pico-8 play session: hold → + tap 🅾

[t = 2 s] hold → ~2s, tap 🅾 ~4×
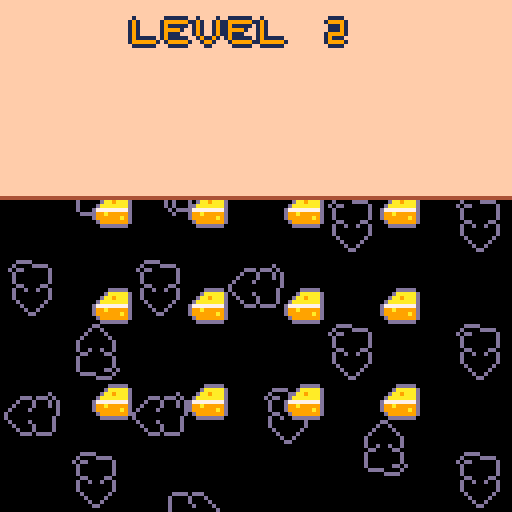
[t = 4 s] hold → ~4s, tap 🅾 ~7×
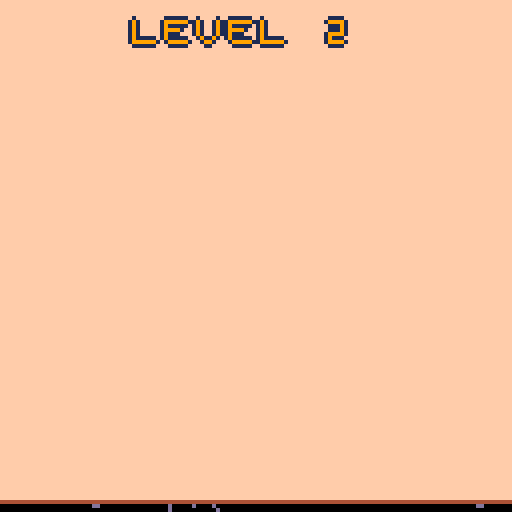
[t = 6 s] hold → ~6s, tap 🅾 ~10×
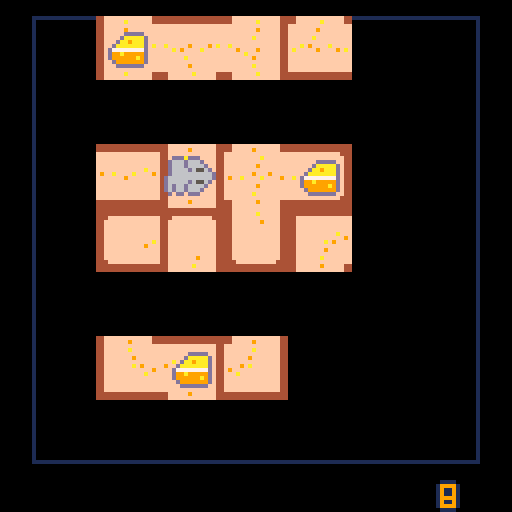

pico-8 cartridge
version 42
__lua__
-- puzzle game

-- name game
function _init()
 pal()
	cartdata("cheesearchitect_fjhwbcv")
	load_game()
 menuitem(3,"dark/light mode",toggle_feature)
 menuitem(4, "erase save", function()
     reset_game()
     state = menu
					state:init()
 end)
	state = intro
	state:init()
end

function _update()
	state:update()
end

function _draw()
	cls()	
	applypallete()
	state:draw()
end


-->8
-- states
game = {
	shake_timer=0,
	shake_x=0,
	shake_y=0
}

function game:init()
	level:new()
	history:clear()	
 menuitem(1, "restart stage", function()
     state = game
					state:init()
 end)
 menuitem(2, "menu", function()
     state = menu
					state:init()
 end)  
end

function game:shake()
	if self.shake_timer > 0 then
   self.shake_timer -= 1
   self.shake_x = rnd(2)-1
   self.shake_y = rnd(2)-1
 else
   self.shake_x = 0
   self.shake_y = 0
 end
end

function game:update()		
		level:update()
		self:shake()
end

function game:draw()
		camera(self.shake_x,self.shake_y)
		level:draw()
		camera()
		map(32,2,0,player.mapposy-128,16,16)
end

intro = {
	tmr=0
}

function intro:init()
	self.tmr=0
end

function intro:update()
			if self.tmr > 60 then
					state=menu
					state:init()
					return					
			end			
			self.tmr+=1
end

function intro:draw()
 map(0,0,0,0,16,16)
 rect(40,16,40+64,16+64,1)
 
	printol("cheese architect",41,16+64+8,6,1)
	printol("by roberto freire",41,16+64+24,6,1)
end

menu = {
	spr_w = 16,  
	spr_h = 16,    
	padding = 8,  
	grid_cols = 4,
	grid_rows = 6,
	visible_rows = 4,
	grid = {},
	sel_x = 1,
	sel_y = 1,
	scroll_row = 1,
	mapposy=0,
}

function menu:init()
	menuitem(1)
	menuitem(2)
 self.mapposy=0
	for y=1,self.grid_rows do
   self.grid[y] = {}
   for x=1,self.grid_cols do
       self.grid[y][x] = level.completed[x+(y-1)*self.grid_cols]
   end
	end
end

function menu:update()		
		if self.mapposy>0 then
			self.mapposy+=4
		end
		
		if self.mapposy>=127 then
			state=game
			state:init()
		end
		
		if self.mapposy>0 then
			return
		end
		
		if btnp(❎) or btnp(🅾️) then
				sfx(3)	
				self.mapposy+=1				
		end
	
	 -- handle input
  if btnp(0) then
  				if self.sel_x > 1 or self.sel_y > 1 then
	  				sfx(1)
	  				if self.sel_x == 1 then
	  				 	self.sel_x = self.grid_cols
	  				 	self.sel_y -= 1
  					else
  							self.sel_x -= 1
  					end
  				end
  elseif btnp(1) then
  				if self.sel_x < self.grid_cols or self.sel_y < self.grid_rows then
	  				sfx(1)
	  				if self.sel_x == self.grid_cols then
	  				 	self.sel_x = 1
	  				 	self.sel_y += 1
  					else
  							self.sel_x += 1
  					end
  				end
  elseif btnp(2) then
      if self.sel_y >1 then
	  				sfx(1)
	  				self.sel_y -= 1
  				end
  elseif btnp(3) then
      if self.sel_y <self.grid_rows then
	  				sfx(1)
	  				self.sel_y += 1
  				end
  end
  
  level.crtlevl = self.sel_x+(self.sel_y-1)*self.grid_cols

  -- adjust scroll if selector leaves visible window
  if self.sel_y < self.scroll_row then
      self.scroll_row = self.sel_y
  elseif self.sel_y > self.scroll_row + self.visible_rows - 1 then
      self.scroll_row = self.sel_y - self.visible_rows + 1
  end
end

function menu:draw()
  map(48,0,0,-(self.scroll_row-1)*12,16,29)
		-- calc grid pixel size
  local cell_w = self.spr_w + self.padding
  local cell_h = self.spr_h + self.padding
  local grid_w_px = self.grid_cols * cell_w - self.padding
  local grid_h_px = self.visible_rows * cell_h - self.padding

  -- center grid on screen
  local ox = (128 - grid_w_px) \ 2
  local oy = (128 - grid_h_px) \ 2

  for row=0,self.visible_rows-1 do
      local gy = self.scroll_row + row
      if gy > self.grid_rows then
          break
      end

      for gx=1,self.grid_cols do
         	local cmplt = self.grid[gy][gx]
          local x = ox + (gx-1)*(self.spr_w + self.padding)
          local y = oy + row*(self.spr_h + self.padding)
          
          -- draw selector
          if gx==self.sel_x and gy==self.sel_y then
              spr(cmplt and 99 or 96, x, y,2,2)
          end
          
          spr(cmplt and 66 or 64, x, y,2,2)
      end
  end
  
  map(32,0,0,self.mapposy-127,16,18)
  local indices = string_to_font_indices("level".."_"..tostr(level.crtlevl))

		for i=1,#indices do
		  spr(font[indices[i]],24+i*8,4)
		end
		
		if alllvlscompleted() then
				local indices = string_to_font_indices("completed")
		
				for i=1,#indices do
				  spr(font[indices[i]],16+i*8,110)
				end
		end
end

function alllvlscompleted()
		local result=true
		
		for i=1,#level.completed do
				if level.completed[i]==false then
						result=false
				end
		end
		
		return result
end
-->8
-- grid
function grid7x6(default_val)
    local g = {
        w = grid_h,
        h = grid_w,
        data = {},
        coins = {}
    }

    for y=1,g.h do
        g.data[y] = {}
        for x=1,g.w do
            g.data[y][x] = default_val or 0
        end
    end

    function g:get(x, y)
        return self.data[y][x]
    end

    function g:set(x, y, val)
        self.data[y][x] = val
    end
    
    function g:canaddtile(o)
						if self:invalidposgrid(o) then
								return false
						end						
						return self.data[o.y][o.x] == 0
				end
				
    function g:canremovetile(o)
    		if self:invalidposgrid(o) then
								return false
						end						
						return self.data[o.y][o.x] > 0
    end
				
				function g:invalidposgrid(o)
						if o.x < 1 or o.x > self.w
								or o.y < 1 or o.y > self.h then
								return true
						end
				end
				
    function g:canwalk(x,y,bit,shift,x0,y0,bit0,shift0)
    				local o = convertpostogrid(x,y)
								local oo = convertpostogrid(x0,y0)
								
								if o.x < 1 or o.x > self.w
										or o.y < 1 or o.y > self.h then
										return false
								end
								
								if self.data[o.y][o.x] == 0 then
										return false
								end
								
								local tl = tiles[self.data[o.y][o.x]]
								local tl0 = tiles[self.data[oo.y][oo.x]]
								
								return ((tl.v & bit) >> shift) == 1
									and ((tl0.v & bit0) >> shift0) == 1
				end

    function g:draw()
        local ox, oy, gsz = grid_pos_x,
        				grid_pos_y,
        				grid_size        
        
        rect(ox,oy,ox-1+self.h*gsz,oy-1+self.w*gsz,1)
        
        for y=1,self.h do
            for x=1,self.w do
                local val = self:get(x,y)
                if val > 0 then
                	local tl=tiles[val]
	                spr(tl.s, ox + (x-1)*gsz, oy + (y-1)*gsz,scale,scale,tl.fx,tl.fy)
                end
            end
        end
        
        foreach(self.coins, function(c)
								  spr(64,ox+(c[1]-1)*gsz,oy+(c[2]-1)*gsz,scale,scale)
								end)
    end

    return g
end
-->8
-- constants and utils
--config
mode={}
mode.palletedark=false

-- animation
plyanim1={1,69}
plyanim2={3,71}

--grid
grid_size = 16
grid_pos_x = 8
grid_pos_y = 4
max_pyr_tiles = 3
scale=2
grid_h=7
grid_w=7

function convertpostogrid(x,y)
		return {
				x = flr((x-grid_pos_x)/grid_size) +1,
				y =	flr((y-grid_pos_y)/grid_size) +1
		}
end

-- tiles
--v->15 = 1x8 top 1x4 right 1x2 down 1x1 left
minitiles = {32,48,32,48,33,49,34,35,35,51,51,36,36,36,36}

tiles = {
	{
		s = 5,
		fx=false,
		fy=false,
		v=14--1110 
	},
	{
		s = 37,
		fx=false,
		fy=false,
		v=7--0111 
	},
	{
		s = 5,
		fx=true,
		fy=false,
		v=11--1011 
	},
	{
		s = 37,
		fx=false,
		fy=true,
		v=13--1101 
	},
	{
		s = 7,
		fx=false,
		fy=false,
		v=5--0101 
	},
	{
		s = 39,
		fx=false,
		fy=false,
		v=10--1010 
	},
	{
		s = 9,
		fx=false,
		fy=false,
		v=15--1111 
	},
	{ s = 11,
		fx=false,
		fy=false,
		v=1--0001 
	},
	{
		s = 11,
		fx=true,
		fy=false,
		v=4--0100 
	},
	{ s = 43,
		fx=false,
		fy=false,
		v=2--0010 
	},
	{
		s = 43,
		fx=false,
		fy=true,
		v=8--1000 
	},
	{
		s = 13,
		fx=false,
		fy=false,
		v=6--0110 
	},
	{
		s = 13,
		fx=false,
		fy=true,		
		v=12--1100
	},
	{
		s = 13,
		fx=true,
		fy=false,
		v=3--0011 
	},
	{
		s = 13,
		fx=true,
		fy=true,
		v=9--1001
	}		
}

--fonts
font={
200,201,202,203,204,205,206,207,
216,217,218,219,220,221,222,223,
232,233,234,235}

letters="levcomptd0123456789_"

function char_to_font_index(ch)
  -- convert ch to lowercase
  ch = sub(tostr(ch),1,1)
  for i=1,#letters do
    if sub(letters,i,i)==ch then
      return i
    end
  end
  -- not found
  return nil
end

function string_to_font_indices(str)
  local indices = {}
  for i=1,#str do
    local ch = sub(str,i,i)
    local idx = char_to_font_index(ch)
    if idx then
      add(indices, idx)
    end
  end
  return indices
end

-- colors
function applypallete()
	if mode.palletedark then
			pal({[0]=0,129,130,131,132,133,134,135,136,9,10,139,140,141,142,15},1)
	else
			pal()
	end	
end

function toggle_feature(b)
		if b&1==1 or b&2==2 then
  	return
  end
  
		mode.palletedark = not mode.palletedark 
  applypallete()
		save_config()
end

-- print
function printol(t,x,y,c1,c2)
	print(t,x,y+1,c2)
	print(t,x,y,c1)
end
-->8
-- player
player = {
	spd = 2
}

function player:reset(mgt,gl,x,y)
	self.fx=false
	self.fy=false
	self.spt = 1
	self.dir=4
	self.tiles={}
	self.coins=0
	self.mapposy=0
	self.anim = plyanim1	
	self.tmranim=0
 self.indxanim=1
	
	self.x = grid_pos_x+(x-1)*grid_size
	self.y = grid_pos_y+(y-1)*grid_size
	self.tx = self.x
	self.ty = self.y
	self.maxgettiles=mgt
	self.goal=gl
end

function player:update()
	if self:tomenu() or player:undo() then
			return
	end
	
	self:win()
	self:loose()
 self:move()
 self:interact()
end

function player:tomenu()
		if self.mapposy == 0 then
				return false
		end
		
		self.mapposy+=4
		
		if self.mapposy >= 127 then
				state=menu
				state:init()
		end
		
		return true
end

function player:undo()
	if not btnp(🅾️) then
		return false
	end 
	
	if history:undo()	then
			game.shake_timer = 10
			sfx(6)
			return true
	end
	
	return false
end

function player:interact()
	if self.x ~= self.tx 
		or self.y ~= self.ty then
		return
	end
	
	local nxtpos = {}
	if self.dir == 1 then
		nxtpos = { self.tx-grid_size,self.ty}
	elseif self.dir == 2 then
		nxtpos = { self.tx+grid_size,self.ty}
	elseif self.dir == 3 then
		nxtpos = { self.tx,self.ty-grid_size}
	elseif self.dir == 4 then
		nxtpos = { self.tx,self.ty+grid_size}
	end
	
	local posgrid = convertpostogrid(nxtpos[1],nxtpos[2])
	
	-- collect tile
	if btnp(❎) and #self.tiles < max_pyr_tiles
			and level.grid:canremovetile(posgrid) then
				history:save()
				self.maxgettiles-=1
				add(self.tiles,level.grid:get(posgrid.x,posgrid.y))
				level.grid:set(posgrid.x,posgrid.y,0)
		return
	end	
	
	-- place tile
	if btnp(❎) and #self.tiles > 0
			and	level.grid:canaddtile(posgrid) then
				history:save()
				level.grid:set(posgrid.x,posgrid.y,self.tiles[#self.tiles])
				self.tiles[#self.tiles]=nil
	end	
end

function player:loose()
	if self.maxgettiles<=0 then
			sfx(4)
			self.mapposy+=1
	end
end

function player:win()
	if self.coins >= self.goal then
			sfx(5)			
			level.completed[level.crtlevl]=true
			self.mapposy+=1
			save_game()
	end
end

function player:move()
	-- if we are not moving
 if self.x == self.tx 
		and self.y == self.ty then
			local changes=false
			history:save()
			local posgd=convertpostogrid(self.x,self.y)
			
			--check coins
			for i=1,#level.grid.coins  do
		  local c=level.grid.coins[i]
		  if c ~=nil and posgd.x == c[1] and posgd.y == c[2] then
						self.coins+=1
						del(level.grid.coins,c)
						sfx(0)
				end
		 end
		
   -- check input to set new target
   if btnp(0) then -- left
   	if self.dir ~= 1 then
    		self.dir = 1    		
    		self.fx = true
    		self.fy = true
    		self.anim = plyanim2
      self.spt = self.anim[1]
      changes=true
    elseif level.grid:canwalk(self.tx - grid_size,self.y,0b0100,2,self.x,self.y,0b0001,0) then
   			self.tx -= grid_size
   			changes=true
   	end
   elseif btnp(1) then -- right
    if self.dir ~= 2 then
    		self.dir = 2
    		self.fx = false
    		self.fy = false
    		self.anim = plyanim2
      self.spt = self.anim[1]
      changes=true
    elseif level.grid:canwalk(self.tx + grid_size,self.y,0b0001,0,self.x,self.y,0b0100,2) then
      self.tx += grid_size
      changes=true
    end
   elseif btnp(2) then -- top
    if self.dir ~= 3 then
    		self.dir = 3
    		self.fx = true
    		self.fy = true
    		self.anim = plyanim1
      self.spt = self.anim[1]
      changes=true
    elseif level.grid:canwalk(self.x,self.ty-grid_size,0b0010,1,self.x,self.y,0b1000,3) then
      self.ty -= grid_size
      changes=true
    end
   elseif btnp(3) then -- down
    if self.dir ~= 4 then
    		self.dir = 4
    		self.fx = false
    		self.fy = false
    		self.anim = plyanim1
      self.spt = self.anim[1]      
    		changes=true
    elseif level.grid:canwalk(self.x,self.ty+grid_size,0b1000,3,self.x,self.y,0b0010,1) then
      self.ty += grid_size
    		changes=true
    end
   end
   
   if changes==false then
   	history:remove()
   end
 else
  -- move toward target
  if self.x < self.tx then
    self.x = min(self.x + self.spd, self.tx)
  elseif self.x > self.tx then
    self.x = max(self.x - self.spd, self.tx)
  elseif self.y < self.ty then
    self.y = min(self.y + self.spd, self.ty)
  elseif self.y > self.ty then
    self.y = max(self.y - self.spd, self.ty)
  end
  
  --update animation
  self.tmranim+=1  
  if self.tmranim>2 then
  		self.tmranim=0
  		self.indxanim+=1
  		if self.indxanim > #self.anim then
  				self.indxanim=1
  		end
  		self.spt = self.anim[self.indxanim]
  end
 end
end

function player:draw()
		spr(self.spt, self.x, self.y,scale,scale,self.fx,self.fy)
		
		for i=1,#self.tiles do
			local tl = tiles[self.tiles[i]]
			local mtl = minitiles[self.tiles[i]]
			spr(mtl,2+(i-1)*10,117,1,1,tl.fx,tl.fy)
			if i == #self.tiles then
				rect(2+(i-1)*10,126,9+(i-1)*10,126,13)
			end
		end
		
		for i=1,self.coins do
			spr(50,2+(i+2)*10,117,1,1)
		end
		
		local indices = string_to_font_indices(tostr(self.maxgettiles))

		for i=1,#indices do
		  spr(font[indices[i]],100+i*8,120)
		end
end
-->8
-- levels
level={
	crtlevl=1,
	completed={},
	stages={
		{-- 1
			ltls = {
				{3,1,10},{3,2,6},
				{3,3,6},{3,4,6},
			},
			cheeses = {{3,5}},
			maxgettiles = 3,
			pos={3,1}
		},
		{-- 2
			ltls = {
				{2,1,1},{3,1,2},{4,1,3},{5,1,4},
				{2,3,5},{3,3,6},{4,3,7},{5,3,8},
				{2,4,9},{3,4,10},{4,4,11},{5,4,12},
				{2,6,13},{3,6,14},{4,6,15}
			},
			cheeses = {{2,1},{3,6},{5,3}},
			maxgettiles = 8,
			pos={3,3}
		},
		{-- 3
				ltls = {
				{1,1,1},{2,2,4},{2,1,2},
				{3,2,3},{3,3,6},{3,4,7},
				{4,4,8},{2,4,5},{1,4,9},
				{6,4,8},{6,7,5},{5,7,9}
			},
			cheeses = {{4,4},{5,7}},
			maxgettiles = 7,
			pos={1,1}
		},
		{-- 4
			ltls = {
				{1,1,1},{2,2,4},{2,1,2},
				{6,4,8},{6,7,5},{5,7,9}
			},
			cheeses = {{4,4},{5,7}},
			maxgettiles = 10,
			pos={1,1}
		},
		{-- 5
			ltls = {
				{2,1,5},{3,1,12},{4,1,13},{5,1,14},
				{2,3,9},{3,3,6},{4,3,7},{5,3,8},
				{2,6,1},{3,6,1},{6,6,1}
			},
			cheeses = {{2,1},{6,6}},
			maxgettiles = 10,
			pos={3,3}
		},
		{-- 6
			ltls = {
				{2,3,15},{3,3,7},{1,4,6},{5,3,3},
				{2,4,1},{3,6,9},{4,6,3},{5,4,6},
			},
			cheeses = {{5,5},{1,6}},
			maxgettiles = 9,
			pos={3,3}
		},
		{-- 7
			ltls = {
				{2,3,5},{3,3,6},{4,3,7},{5,3,8},
			},
			cheeses = {{1,1},{6,6}},
			maxgettiles = 13,
			pos={3,3}
		},
		{-- 8
			ltls = {
				{2,3,1},{3,2,2},
				{4,3,7},{4,4,4},{5,4,2},
				{5,5,14},{5,6,15},{7,4,6}
			},
			cheeses = {{2,1},{6,6}},
			maxgettiles = 8,
			pos={4,3}
		},
		{-- 9
			ltls = {
				{2,1,13},{3,1,15},{4,1,14},{5,1,4},
				{2,3,14},{3,3,6},{4,3,7},{5,3,8},
				{2,4,9},{3,4,15},{4,4,11},{5,4,13},
				{2,6,13},{3,6,14},{4,6,15}
			},
			cheeses = {{6,1},{6,6}},
			maxgettiles = 13,
			pos={3,3}
		},
		{-- 10
			ltls = {
				{2,1,1},{3,1,2},{4,1,3},{5,1,4},
				{2,3,5},{3,3,6},{4,3,7},{5,3,8},
				{2,4,9},{3,4,10},{4,4,7},{5,4,12},
				{2,6,13},{3,6,14},{4,6,15},
				{6,6,13},{5,6,14},{6,5,15}
			},
			cheeses = {{2,1},{3,6},{5,3}},
			maxgettiles = 8,
			pos={6,6}
		},
		{-- 11
			ltls = {
				{2,2,10},{3,1,1},{3,3,3},{5,1,4},
				{2,3,5},{3,3,2},{4,3,15},{5,3,8},
				{2,6,13},{3,6,4},{4,6,10}
			},
			cheeses = {{2,2},{6,6},{1,6}},
			maxgettiles = 17,
			pos={3,3}
		},
		{-- 12 
			ltls = {
				{2,2,10},{3,1,1},{3,3,3},{5,1,4},
				{2,3,5},{3,3,2},{4,3,15},{5,3,8},
				{2,6,13},{3,6,4},{4,6,10}
			},
			cheeses = {{2,2},{6,1},{4,6}},
			maxgettiles = 14,
			pos={3,3}
		},
		{-- 13
			ltls = {
				{1,1,12},{2,1,8},{1,2,13},{5,1,4},
				{2,3,11},{3,3,12},{4,3,15},{5,3,8},
				{2,6,2},{3,6,4},{4,6,10}
			},
			cheeses = {{2,6},{6,3},{4,6}},
			maxgettiles = 26,
			pos={1,1}
		},
		{-- 14
			ltls = {
				{1,1,1},{1,2,12},{1,3,3},{1,6,3},
				{2,4,9},{3,4,6},{4,4,11},
				{6,5,3},{5,6,2},{6,6,1}
			},
			cheeses = {{1,1},{3,4},{1,6}},
			maxgettiles = 11,
			pos={6,6}
		},
		{-- 15
			ltls = {
				{1,1,1},{1,2,12},{1,3,3},{1,6,3},
				{2,4,12},{3,4,15},{4,4,2},
				{6,5,3},{5,6,2},{6,6,1}
			},
			cheeses = {{1,1},{3,4},{1,6}},
			maxgettiles = 9,
			pos={6,6}
		},
		{-- 16
			ltls = {
				{4,1,1},{2,2,12},{1,3,3},{1,6,3},
				{2,4,12},{3,4,15},{4,4,2},
				{6,5,3},{5,6,2},{6,6,1}
			},
			cheeses = {{4,1},{3,4},{1,6}},
			maxgettiles = 11,
			pos={5,6}
		},
		{-- 17
			ltls = {
				{1,1,1},{3,1,2},{1,6,3},
				{2,3,5},{3,3,6},{4,3,7},{5,3,8},
				{2,4,13},{3,4,15},{4,4,11},{5,4,12},
				{3,6,14},{6,6,15}
			},
			cheeses = {{1,1},{1,7},{7,1},{6,6}},
			maxgettiles = 19,
			pos={3,3}
		},
		{-- 18
			ltls = {
				{2,1,13},{3,1,14},{4,1,11},{5,1,12},
				{3,4,15},{3,3,5},{4,4,1},{5,4,12},
				{2,6,13},{3,6,14},{4,6,15}
			},
			cheeses = {{2,2},{2,5},{5,2},{5,4}},
			maxgettiles = 15,
			pos={3,3}
		},
		{-- 19
			ltls = {
				{2,1,13},{3,1,14},{4,1,11},{5,1,12},
				{3,4,15},{3,3,5},{4,3,14},{4,4,1},{5,4,12},
				{2,6,13}
			},
			cheeses = {{1,1},{2,5},{5,2},{5,4}},
			maxgettiles = 11,
			pos={4,3}
		},
		{-- 20
			ltls = {
				{2,1,13},{3,1,14},{4,1,11},{5,1,15},
				{3,3,5},{4,3,14},{4,4,1},{5,4,12},
				{2,6,13}
			},
			cheeses = {{2,5},{5,2},{5,4}},
			maxgettiles = 9,
			pos={4,3}
		},
		{-- 21
			ltls = {
				{2,1,13},{3,1,14},{4,1,11},{5,1,15},
				{3,3,5},{4,3,14},{4,4,1},{5,4,12},
				{2,6,13}
			},
			cheeses = {{3,6},{5,2},{5,4}},
			maxgettiles = 10,
			pos={2,1}
		},
		{-- 22
			ltls = {
				{4,1,11},{5,1,15},
				{3,3,5},{4,3,14},{4,4,1},{5,4,12},
				{2,6,13}
			},
			cheeses = {{2,7},{5,4}},
			maxgettiles = 12,
			pos={3,3}
		},		
		{-- 23
			ltls = {
				{5,1,4},
				{5,3,7},{3,3,15},{4,3,12},
				{5,4,12},
				{2,6,13},{3,6,14},{4,6,15}
			},
			cheeses = {{3,6},{2,1}},
			maxgettiles = 11,
			pos={5,3}
		},
		{-- 24
			ltls = {
				{5,1,4},
				{2,3,13},{3,3,15},{4,3,12},
				{4,4,7},{5,4,12},
				{2,6,13},{3,6,14},{4,6,15}
			},
			cheeses = {{2,1},{3,6},{5,3}},
			maxgettiles = 16,
			pos={3,3}
		}
	}
}

function level:new()
	self.grid = grid7x6(0)	
	local cs = self.stages[self.crtlevl]
	
	foreach(cs.ltls, function(t)
	  self.grid:set(t[1],t[2],t[3])
	end)	
	foreach(cs.cheeses, function(c)
	  add(self.grid.coins,c)
	end)
	
	player:reset(cs.maxgettiles,#cs.cheeses,cs.pos[1],cs.pos[2])
end

function level:update()
	player:update()
end

function level:draw()
		self.grid:draw()
		player:draw()
end
-->8
-- save/load
function load_game()
	level.completed={}
	local nmbrlvls=menu.grid_cols*menu.grid_rows
	
	for i=1,nmbrlvls do
		add(level.completed,dget(i) == 1)
	end
	
	mode.palletedark=dget(0)==1
end

function save_game()
	local nmbrlvls=menu.grid_cols*menu.grid_rows
	
	for i=1,nmbrlvls do
		dset(i,level.completed[i] and 1 or 0)
	end
end

function save_config()
	dset(0,mode.palletedark and 1 or 0)
end

function reset_game()
	for i=0,1+menu.grid_cols*menu.grid_rows do
		dset(i,0)
	end
	load_game()
end
-->8
history = {
 stack = {},
}

function history:save()
  local copy = {}
  
  --grid
  copy.grid = {}
  copy.grid.data = {}
  copy.coins={}
  local lg = level.grid
  for y=1,lg.h do
    copy.grid.data[y] = {}
    for x=1,lg.w do
        copy.grid.data[y][x] = lg.data[y][x]
    end
  end
  foreach(lg.coins, function(c)
				add(copy.coins,{c[1],c[2]})
		end)
		
		--player
		copy.pyr={}		
		copy.pyr.fx=player.fx
		copy.pyr.fy=player.fy
		copy.pyr.spt=player.spt
		copy.pyr.dir=player.dir
		copy.pyr.tiles={}
		foreach(player.tiles, function(t)
				add(copy.pyr.tiles,t)
		end)
		copy.pyr.coins=player.coins
		copy.pyr.anim={}
		foreach(player.anim, function(a)
				add(copy.pyr.anim,a)
		end)	
		copy.pyr.tmranim=player.tmranim
	 copy.pyr.indxanim=player.indxanim	
		copy.pyr.x=player.x
		copy.pyr.y=player.y 
		copy.pyr.tx=player.tx 
		copy.pyr.ty=player.ty
		copy.pyr.maxgettiles=player.maxgettiles 
		
  add(self.stack, copy)
end

function history:undo()
		if #self.stack == 0 then
				return false
		end
		
  -- undo grid
  local lg = level.grid
  local copy = self.stack[#self.stack]
  for y=1,lg.h do
    lg.data[y] = {}
    for x=1,lg.w do
        lg.data[y][x] = copy.grid.data[y][x]
    end
  end
  if #copy.coins>0 then
  	lg.coins={}
  end
  foreach(copy.coins, function(c)
				add(lg.coins,{c[1],c[2]})
		end)
  
  --undo player
  --player
		player.fx=copy.pyr.fx
		player.fy=copy.pyr.fy
		player.spt=copy.pyr.spt
		player.dir=copy.pyr.dir
		player.tiles={}
		foreach(copy.pyr.tiles, function(t)
				add(player.tiles,t)
		end)
		player.coins=copy.pyr.coins
		player.anim={}
		foreach(copy.pyr.anim, function(a)
				add(player.anim,a)
		end)	
		player.tmranim=copy.pyr.tmranim
	 player.indxanim=copy.pyr.indxanim	
		player.x=copy.pyr.x
		player.y=copy.pyr.y 
		player.tx=copy.pyr.tx 
		player.ty=copy.pyr.ty
		player.maxgettiles=copy.pyr.maxgettiles 
		
	 deli(self.stack)
	 
	 return true
end

function history:remove()
		if #self.stack > 0 then
	  deli(self.stack)
	 end
end

function history:clear()
 	self.stack = {}
end
__gfx__
000000000000000000000000000000000000000044ffffffffffff44444444444444444444ffffffffffff444444444444444444444444444444444400000000
000000000000dddd00000000000000000000000044fffffaffffff44444444444444444444fffff9ffffff444444444444444444444444444444444400000000
00700700000d6666dddd0000000000000000000044fffffffffffffffffffffffffffffffffffffffffffffffffffffffffff44444ffffffffffffff00000000
000770000000dd666666d000000ddd0ddd00000044fffff9fffffffffffffffffffffffffffffffffaffffffffffffffffffff4444ffffffffffffff00000000
00077000000d66666666d00000d666d666d0000044ffffffffffffffffffffffffffffffffffffffffffffffffffffffffffff4444ffffffffffffff00000000
00700700000d66666666d00000d666d6666d000044ffffffafffffffffffffffffffffffffffffff9fffffffffffffffffffff4444ffffffffffffff00000000
000000000000dd6666dd000000d6666d6556d00044ffffffffffffffffffffffffffafffffffffffffffffffffffffffffffff4444ffffffffffafff00000000
00000000000d66d66d66d00000d6666666666d0044ffffffffffffaff9ffaffffaffff9ffffffff9fff9ffffffffffffffffff4444ffffffffffff9f00000000
00000000000d66666666d0000d66666666666d0044fffff9ffff9ffffffffff9fffffffff9ffaffffaffff9ffaffffffffffff4444fffffffaf9ffff00000000
00000000000d66566566d0000d66666d6556d00044ffffffffaffffffffffffffffffffffffffffffffffffffff9ffffffffff4444ffffffffffffff00000000
000000000000d656656d00000d6d66d6666d000044ffffff9fffffffffffffffffffffffffffffff9fffffffffffffffffffff4444fffffff9ffffff00000000
0000000000000d6666d000000d6d66d666d0000044ffffffffffffffffffffffffffffffffffffffffffffffffffffffffffff4444ffffffffffffff00000000
00000000000000d66d00000000d0dd0ddd00000044ffffffaffffffffffffffffffffffffffffffaffffffffffffffffffffff4444ffffffafffffff00000000
000000000000000dd0000000000000000000000044fffffffffffffffffffffffffffffffffffffffffffffffffffffffffff44444ffffffffffffff00000000
000000000000000000000000000000000000000044fffffaffffff44444444444444444444ffffff9fffff44444444444444444444ffffff9fffff4400000000
000000000000000000000000000000000000000044ffffffffffff44444444444444444444ffffffffffff44444444444444444444ffffffffffff4400000000
44ffff444444444444ffff444444444444444444444444444444444444ffffffffffff4400000000000000004444444444444444000000000000000000000000
44ffff444444444444ffff444444444444444444444444444444444444fffff9ffffff4400000000000000004444444444444444000000000000000000000000
44ffffffffffffffffffffffffffff4444ffffffffffffffffffffff44ffffffffffff440000000000000000444ffffffffff444000000000000000000000000
44ffffffffffffffffffffffffffff4444ffffffffffffffffffffff44ffffafffffff44000000000000000044ffffffffffff44000000000000000000000000
44ffffffffffffffffffffffffffff4444ffffffffffffffffffffff44ffffffffffff44000000000000000044ffffffffffff44000000000000000000000000
44ffffffffffffffffffffffffffff4444ffffffffffffffffffffff44ffffffffffff44000000000000000044ffffffffffff44000000000000000000000000
44ffff444444444444ffff444444444444ffff44ffffffffffffffff44fffffaffffff44000000000000000044ffffffffffff44000000000000000000000000
44ffff444444444444ffff444444444444ffff44fafffff9ffff9faf44ffffffffffff44000000000000000044ffffffffffff44000000000000000000000000
4444444444ffff440000ddd04444444400000000fffaf9ffffafffff44ffffff9fffff44000000000000000044ffffffffffff44000000000000000000000000
4444444444ffff44000daaad4444444400000000ffffffffffffffff44ffffffffffff44000000000000000044ffffffffffff44000000000000000000000000
ffffffff44ffff4400daa9ad44ffff4400000000ffffffafffffffff44ffffffffffff44000000000000000044ffffffffffff44000000000000000000000000
ffffffff44ffff440daaaaad44ffff4400000000ffffffffffffffff44fffffaffffff44000000000000000044ffffffffffff44000000000000000000000000
ffffffff44ffff44d777777d44ffff4400000000fffffff9ffffffff44ffffffffffff44000000000000000044fffffff9ffff44000000000000000000000000
ffffffff44ffff44d9a99a9d44ffff4400000000ffffffffffffffff44ffffffffffff44000000000000000044ffffffffffff44000000000000000000000000
44ffff4444ffff44d999999d44ffff440000000044ffffffafffff4444fffff9ffffff44000000000000000044ffffffafffff44000000000000000000000000
44ffff4444ffff440dddddd044ffff440000000044ffffffffffff4444ffffffffffff44000000000000000044ffffffffffff44000000000000000000000000
00000000000000000000000000000000000000000000000000000000000000000000000000000000000000000000000000000000000000000000000000000000
00000000000000000000000000000000000000000000dddd0000000000000000000000000000dddd000000000000000000000000000000000000000000000000
0000000000000000000000000000000000000000000d6666dddd00000000000000000000000d0000dddd00000000000000000000000000000000000000000000
000000000000000000000000000000000000000000d6dd666666d000000dddd0ddd0000000d0dd000000d000000dddd0ddd00000000000000000000000000000
0000000ddddd0000000000000000000000000000000d66666666d00000d6666d666d0000000d00000000d00000d0000d000d0000000000000000000000000000
000000daaaaad000000000000000000000000000000d66666666d00000d6666d6666d000000d00000000d00000d0000d0000d000000000000000000000000000
00000daa9aaad0000000000dd000000000000000000d66666666d00000d66666d6556d00000d00000000d00000d00000d0000d00000000000000000000000000
0000daaaaaaad000000000daaddd0000000000000000dd6666dd000000d66666666666d00000dd0000dd000000d00000000000d0000000000000000000000000
000d77777777d00000000d777777d00000000000000d66d66d66d0000d666666666666d0000d00d00d00d0000d000000000000d0000000000000000000000000
000d99a99999d000000000d99999d00000000000000d66666666d0000d666666d6556d00000d00000000d0000d000000d0000d00000000000000000000000000
000d999999a9d00000000d9999a9d00000000000000d66566566d0000d6d666d6666d000000d00000000d0000d0d000d0000d000000000000000000000000000
0000d9999999d0000000d9999999d000000000000000d656656d00000d6d666d666d00000000d000000d00000d0d000d000d0000000000000000000000000000
00000ddddddd000000000ddddddd00000000000000000d6666d0000000d6ddd0ddd0000000000d0000d0000000d0ddd0ddd00000000000000000000000000000
0000000000000000000000000000000000000000000000d66d000000000d000000000000000000d00d000000000d000000000000000000000000000000000000
00000000000000000000000000000000000000000000000dd000000000000000000000000000000dd00000000000000000000000000000000000000000000000
00000000000000000000000000000000000000000000000000000000000000000000000000000000000000000000000000000000000000000000000000000000
0000000000000000ffffffff00000000000000000000000000000000000000000000000000000000000000000000000000000000000000000000000000000000
0000000000000000ffffffff00000000000000000000000000000000000000000000000000000000000000000000000dd0000000000000000000000000000000
0000000000000000ffffffff000000000000000000000000000000000000000000000000000000000000d000000000d00d000000000000000000000000000000
0000000000000000ffffffff00000000000000000000000000000000000000000000000000000ddd0ddd0d0000000d0000d00000000000000000000000000000
0000000000000000ffffffff0000000000000000000000000000000000000000000000000000d000d000d0d00000d000000d0000000000000000000000000000
0000000000000000ffffffff000000000000000000000000000000000000000000000000000d0000d000d0d0000d00000000d000000000000000000000000000
0000000000000000ffffffff00000000000000000000000000000000000000000000000000d0000d000000d0000d00000000d000000000000000000000000000
0000000000000000ffffffff0000000000000000000000000000000000000000000000000d000000000000d0000d00d00d00d000000000000000000000000000
0000ffffffff0000ffffffff0000666666660000000000000000000000000000000000000d00000000000d000000dd0000dd0000000000000000000000000000
00ffffffffffff00ffffffff00666666666666000000000000000000000000000000000000d0000d00000d00000d00000000d000000000000000000000000000
0ffffffffffffff0ffffffff066666666666666000000000000000000000000000000000000d0000d0000d00000d00000000d000000000000000000000000000
0ffffffffffffff0ffffffff0666666666666660000000000000000000000000000000000000d000d0000d00000d00000000d000000000000000000000000000
0ffffffffffffff0ffffffff06666666666666600000000000000000000000000000000000000ddd0dddd000000d000000dd0d00000000000000000000000000
04ffffffffffff40ffffffff05666666666666500000000000000000000000000000000000000000000000000000dddd0000d000000000000000000000000000
0044ffffffff4400ffffffff005566666666550000000000000000000000000000000000000000000000000000000000dddd0000000000000000000000000000
00004444444400004444444400005555555500000000000000000000000000000000000000000000000000000000000000000000000000000000000000000000
1111111111111111111111ddddddddddddd1444444411111111111111111111166666666666666666666666666666666666666666666666666666666d6d6d6d6
4111111111111111111111dddddddddddddd1144444411111111111111d1d111666666666611111116666666661166666666116666116666666611666d6d6d6d
4441111111112112121211dddddddddddddddd144441511111111111111dddd16666666661777777716666666177166666617716617716666661771666666666
4444111111121221212121ddddddddddddddddd1141551121212121111dddddd6666666661777777716666666177166666617716617716666661771666666666
4444441111212122222211ddddddddddddddddddd15551212121212111dddddd6666666661777777716666666177166666617716617716666661771666666666
4444444111121222222221ddddddddddddddddddd15551112222221211dddddd6666666661777777716666666177111111117716617716666661771666666666
4444444441212222222221ddddddddddddddddddd15551122222222121dddddd6666666661777777716666666177777777777716617716666661771666666666
6444444444112222f2f2f1ddddddddddddddddddd15551222222222221dddddd6666666661777777716666666177777777777716617716666661771666666666
d664444444441f2f2f2f21ddddddddddddddddddd15551222222222221dddddd6666666161771177716666666177777777777716617716666661771600000000
ddd6444444444112f2f2f1ddddddddddddddddddd15551222222222221dddddd6666666161771177771111666177777777777716617771111117771600000000
dddd664444444441ffff21ddddddddddddddddddd15551222222222221dddddd6666666161777777777777166177111111117716617777777777771600000000
dddddd644444444411fff1ddddddddddddddddddd1555122222222222211dddd6666666161777777777777166177166666617716617777777777771600000000
ddddddd664444444441ff1ddddddddddddddddddd15551222222222222221ddd6666666161777777777777166177166666617716617777777777771600000000
ddddddddd6444444444111ddddddddddddddddddd1555122222222222222211d6666666166177777777777166177166666617716617777777777771600000000
dddddddddd664444444441ddddddddddddddddddd155512222222222222222216666666166611111111111666611666666661166661111111111116600000000
dddddddddddd644444444411ddddddddddddddddd155512222222222222222226666666166666666666666666666666666666666666666666666666600000000
ddddddddddddd664444444441dddddddddddddddd155512222222222222222226666666666666666666666666666666666666666666666666666666666666666
ddddddddddddddd644444444411dddddddddddddd155512222222222222222226611111111111666661111111111166666666666666666666666661111666666
dddddddddddddddd66444444651dddddddddddddd155512f2f2f2222222222226177777777777166617777777777716666666611116666666666661771666666
dddddddddddddddddd644446551dddddddddddddd15551f2f2f2f22222222222617777777777771661777777777777166666661ee16666666666661771666666
ddddddddddddddddddd66465551dddddddddddddd155512fffff2f2222222222617777777777771661777777777777166666111ee11166666666661771666666
ddddddddddddddddddddd655551ddddddddd1111d15551fff1111222222222226177777777777716617711777711771666661ff77dd166666666661771666666
ddddddddddddddddddddd65555111dddddd16666115551ff166661f2222222226177777777777716617711777711771666111ff77dd111666666661111666666
ddddddddddddddddddddd655551ff1dddd166666615551f16655661f222222226177111111117716617711777711771666188777777cc1666666666666666666
ddddddddddddddddddddd655551fff11d1666666661551f665555612f22222226177111111117716617711777711771666188777777cc166dddddddd00000000
ddddddddddddddddddddd655551fffff1166666666155116555556612222222261777777777777166177117777117716661119977bb11166dddddddd00000000
ddddddddddddddddddddd655551ffffff16666666d1551665555ee61ff22222261777777777777166177777777777716666619977bb16666dddddddd00000000
ddddddddddddddddddddd655551ffffff1666666dd1551655555ee61f2f22222617777777777771661777777777777166666111aa1116666dddddddd00000000
ddddddddddddddddddddd655551ffffff1666666ddd11165555eee61ff2f2222617777777777771661777777777777166666661aa1666666dddddddd00000000
ddddddddddddddddddddd655551ffffff166666dd6666165555eee61ff2f2222617777777777771666111117777777166666661111666666dddddddd00000000
ddddddddddddddddddddd655551fffffff1666666666666655eeee61fff2f221661111111111116666666661111111666666666666666666dddddddd00000000
ddddddddddddddddddddd655551ffffffff166666666666665eee661ffff2214666666666666666666666666666666666666666666666666dddddddd00000000
ddddddddddddddddddddd655551ffffffff16666666666666eeee61ffff2f1440100000001111110010000100111111001111110010000100111110001111110
ddddddddddddddddddddd655551fffffff1666666666666666eee61fff2f14441910000019999991191001911999999119999991191001911999991019999991
ddddddddddddddddddddd655551ffffff165666655666666666e661ffff144441910000019111110191001911911111019111191199119911911119101191110
ddddddddddddddddddddd655551ffffff157566575566666666661ffff1444441910000019999100191001911910000019100191191991911999991000191000
ddddddddddddddddddddd655551ffffff15556655556666666661ffff14444441910000019111000191001911910000019100191191111911911110000191000
ddddddddddddddddddddd655551ffffff1656666556666666666611f144444441911111019111110019119101911111019111191191001911910000000191000
ddddddddddddddddddddd655551ffffff16666666666666666666661444444441999999101999991001991001999999119999991191001911910000000191000
ddddddddddddddddddddd655551fffff166666666666666666666614444444440111111000111110000110000111111001111110010000100100000000010000
1dddddddddddddddddddd655551fff55166effe66665555566666144444444460111100000011000000110000011110000111100001001000011110000111100
f11dddddddddddddddddd655551fffff166eeee66666666666661444444444651999910000199100001991000199991001999910019119100199991001999910
fff1d11111ddddddddddd655551ffff51666ee6666656666666d1644444446551911191001911910000191000011191000111910019119100191110001911100
ffff1aaaaa1dddddddddd655551fff5ff11666666666556666dd1d66444465551910119101911910000191000011191000111910019119100191110001911100
fff1aaa9aaa1ddddddddd655551ffffffff11111666666566ddd1ddd644655551910119101911910000191000199991001999910019999100199991001999910
ff1aa9aaaaaa1dddddddd655551fffffffffffff1d666666666d1dddd66555551911191001911910001191000191110001111910001119100011191001911910
f1aaaaaaaa9aa1ddddddd655551fffffffffffff1dd6666666661ddddd6555551999910000199100019999100199991001999910000019100199991001999910
19777aaaaaaaaa1dddddd655551ffffffffffff16666666616661ddddd6555550111100000011000001111000011110000111100000001000011110000111100
19999777aaaaaaa1ddddd655551fffffffffff166666666166661ddddd6555550011110000111100001111000000000000000000000000000000000000000000
19a99999777777771dddd655551ffffffffffff11666666611161ddddd6555550199991001999910019999100000000000000000000000000000000000000000
19999a99999999991dddd655551ffffffffffffff1d6666666661ddddd6555550011191001911910019119100000000000000000000000000000000000000000
199a99999999a99911ddd65551fffffffffffffff1d6d66666661ddddd6555550000191001911910019119100000000000000000000000000000000000000000
f1999999a99999a91f1dd6551fffffffffffffffff1d66d666661ddddd6555550000191001999910019999100000000000000000000000000000000000000000
ff111999999999991ff11651fffffffffffffffffff1ddd666661ddddd6555550000191001911910001119100000000000000000000000000000000000000000
fffff111999999991ffff11fffffffffffffffffffff1d6d6d661ddddd6555550000191001999910000019100000000000000000000000000000000000000000
ffffffff11111111ffffffffffffffffffffffffff11dddddddd1ddddd6555550000010000111100000001000000000000000000000000000000000000000000
fffffffffffffffffffffffffffffffffffffffff1dd6dddd1111ddddd6555550000000000000000000000000000000000000000000000000000000000000000
ffffffffffffffffffffffffffffffffffffffff166666dd1fff1ddddd6555550000000000000000000000000000000000000000000000000000000000000000
fffffffffffffffffffffffffffffffffffffffff16666d1ffff1ddddd6555550000000000000000000000000000000000000000000000000000000000000000
ffffffffffffffffffffffffffffffffffffffffff11111fffff1ddddd6555550000000000000000000000000000000000000000000000000000000000000000
ffffffffffffffffffffffffffffffffffffffffffffffffffff1ddddd6555550000000000000000000000000000000000000000000000000000000000000000
f7f7ffffffffffffffffffffffffffffffffffffffffffffffff1ddddd6555550000000000000000000000000000000000000000000000000000000000000000
7f7f7f7f7fffffffffffffffffffffffffffffffffffffffffff1ddddd6555550000000000000000000000000000000000000000000000000000000000000000
7777f7f7f7ffffffffffffffffffffffffffffffffffffffffff1ddddd6555550000000000000000000000000000000000000000000000000000000000000000
__map__
88888898bebebebebebebebebebebebe0000000000000000000000000000000062626262626262626262626262626262494a00006b6c00006b6c0000494a000000000000000000000000000000000000000000000000000000000000000000000000000000000000000000000000000000000000000000000000000000000000
88acad98bebebebebebebebebebebebe0000000000000000000000000000000062626262626262626262626262626262595a00007b7c00007b7c0000595a000000000000000000000000000000000000000000000000000000000000000000000000000000000000000000000000000000000000000000000000000000000000
88bcbd98be8081828384858687bebebe00000000000000000000000000000000626262626262626262626262626262620000696a00004b4c0000494a0000000000000000000000000000000000000000000000000000000000000000000000000000000000000000000000000000000000000000000000000000000000000000
88888898be9091929394959697bebebe00000000000000000000000000000000626262626262626262626262626262620000797a00005b5c0000595a004b4c0000000000000000000000000000000000000000000000000000000000000000000000000000000000000000000000000000000000000000000000000000000000
88aaab98bea0a1a2a3a4a5a6a7bebebe0000000000000000000000000000000062626262626262626262626262626262696a000000000000696a0000005b5c0000000000000000000000000000000000000000000000000000000000000000000000000000000000000000000000000000000000000000000000000000000000
88babb98beb0b1b2b3b4b5b6b7bebebe0000000000000000000000000000000062626262626262626262626262626262797a6b6c004b4c00797a00000000000000000000000000000000000000000000000000000000000000000000000000000000000000000000000000000000000000000000000000000000000000000000
88aeaf98bec0c1c2c3c4c5c6c7bebebe000000000000000000000000000000006262626262626262626262626262626200007b7c005b5c000000494a0000494a00000000000000000000000000000000000000000000000000000000000000000000000000000000000000000000000000000000000000000000000000000000
88a8a998bed0d1d2d3d4d5d6d7bebebe000000000000000000000000000000006262626262626262626262626262626200000000000000000000595a0000595a00000000000000000000000000000000000000000000000000000000000000000000000000000000000000000000000000000000000000000000000000000000
88b8b998bee0e1e2e3e4e5e6e7bebebe0000000000000000000000000000000062626262626262626262626262626262494a0000494a00696a0000000000000000000000000000000000000000000000000000000000000000000000000000000000000000000000000000000000000000000000000000000000000000000000
888d8e98bef0f1f2f3f4f5f6f7bebebe0000000000000000000000000000000062626262626262626262626262626262595a0000595a00797a0000000000000000000000000000000000000000000000000000000000000000000000000000000000000000000000000000000000000000000000000000000000000000000000
889d9e98bebebebebebebebebebebebe000000000000000000000000000000006262626262626262626262626262626200006b6c000000000000494a0000494a00000000000000000000000000000000000000000000000000000000000000000000000000000000000000000000000000000000000000000000000000000000
888b8c98bebebebebebebebebebebebe000000000000000000000000000000006262626262626262626262626262626200007b7c000000000000595a0000595a00000000000000000000000000000000000000000000000000000000000000000000000000000000000000000000000000000000000000000000000000000000
889b9c98bebebebebebebebebebebebe0000000000000000000000000000000062626262626262626262626262626262696a0000696a0000494a00000000000000000000000000000000000000000000000000000000000000000000000000000000000000000000000000000000000000000000000000000000000000000000
88898a98bebebebebebebebebebebebe0000000000000000000000000000000062626262626262626262626262626262797a0000797a0000595a006b6c00000000000000000000000000000000000000000000000000000000000000000000000000000000000000000000000000000000000000000000000000000000000000
88999a98bebebebebebebebebebebebe00000000000000000000000000000000626262626262626262626262626262620000494a000000000000007b7c00494a00000000000000000000000000000000000000000000000000000000000000000000000000000000000000000000000000000000000000000000000000000000
88888898bebebebebebebebebebebebe00000000000000000000000000000000626262626262626262626262626262620000595a004b4c00000000000000595a00000000000000000000000000000000000000000000000000000000000000000000000000000000000000000000000000000000000000000000000000000000
0000000000000000000000000000000000000000000000000000000000000000626262626262626262626262626262626b6c0000005b5c00494a0000696a000000000000000000000000000000000000000000000000000000000000000000000000000000000000000000000000000000000000000000000000000000000000
0000000000000000000000000000000000000000000000000000000000000000727272727272727272727272727272727b7c000000000000595a0000797a000000000000000000000000000000000000000000000000000000000000000000000000000000000000000000000000000000000000000000000000000000000000
0000000000000000000000000000000000000000000000000000000000000000000000000000000000000000000000000000494a0000494a0000000000006b6c00000000000000000000000000000000000000000000000000000000000000000000000000000000000000000000000000000000000000000000000000000000
0000000000000000000000000000000000000000000000000000000000000000000000000000000000000000000000000000595a0000595a0000000000007b7c00000000000000000000000000000000000000000000000000000000000000000000000000000000000000000000000000000000000000000000000000000000
0000000000000000000000000000000000000000000000000000000000000000000000000000000000000000000000006b6c00006b6c0000696a0000494a000000000000000000000000000000000000000000000000000000000000000000000000000000000000000000000000000000000000000000000000000000000000
0000000000000000000000000000000000000000000000000000000000000000000000000000000000000000000000007b7c00007b7c0000797a0000595a000000000000000000000000000000000000000000000000000000000000000000000000000000000000000000000000000000000000000000000000000000000000
0000000000000000000000000000000000000000000000000000000000000000000000000000000000000000000000000000494a00004b4c00006b6c0000696a00000000000000000000000000000000000000000000000000000000000000000000000000000000000000000000000000000000000000000000000000000000
0000000000000000000000000000000000000000000000000000000000000000000000000000000000000000000000000000595a00005b5c00007b7c0000797a00000000000000000000000000000000000000000000000000000000000000000000000000000000000000000000000000000000000000000000000000000000
000000000000000000000000000000000000000000000000000000000000000000000000000000000000000000000000000000006b6c0000696a0000494a000000000000000000000000000000000000000000000000000000000000000000000000000000000000000000000000000000000000000000000000000000000000
000000000000000000000000000000000000000000000000000000000000000000000000000000000000000000000000000000007b7c0000797a0000595a000000000000000000000000000000000000000000000000000000000000000000000000000000000000000000000000000000000000000000000000000000000000
0000000000000000000000000000000000000000000000000000000000000000000000000000000000000000000000000000494a0000494a0000000000006b6c00000000000000000000000000000000000000000000000000000000000000000000000000000000000000000000000000000000000000000000000000000000
0000000000000000000000000000000000000000000000000000000000000000000000000000000000000000000000000000595a0000595a004b4c0000007b7c00000000000000000000000000000000000000000000000000000000000000000000000000000000000000000000000000000000000000000000000000000000
000000000000000000000000000000000000000000000000000000000000000000000000000000000000000000000000494a000000000000005b5c00494a000000000000000000000000000000000000000000000000000000000000000000000000000000000000000000000000000000000000000000000000000000000000
000000000000000000000000000000000000000000000000000000000000000000000000000000000000000000000000595a00000000000000000000595a000000000000000000000000000000000000000000000000000000000000000000000000000000000000000000000000000000000000000000000000000000000000
